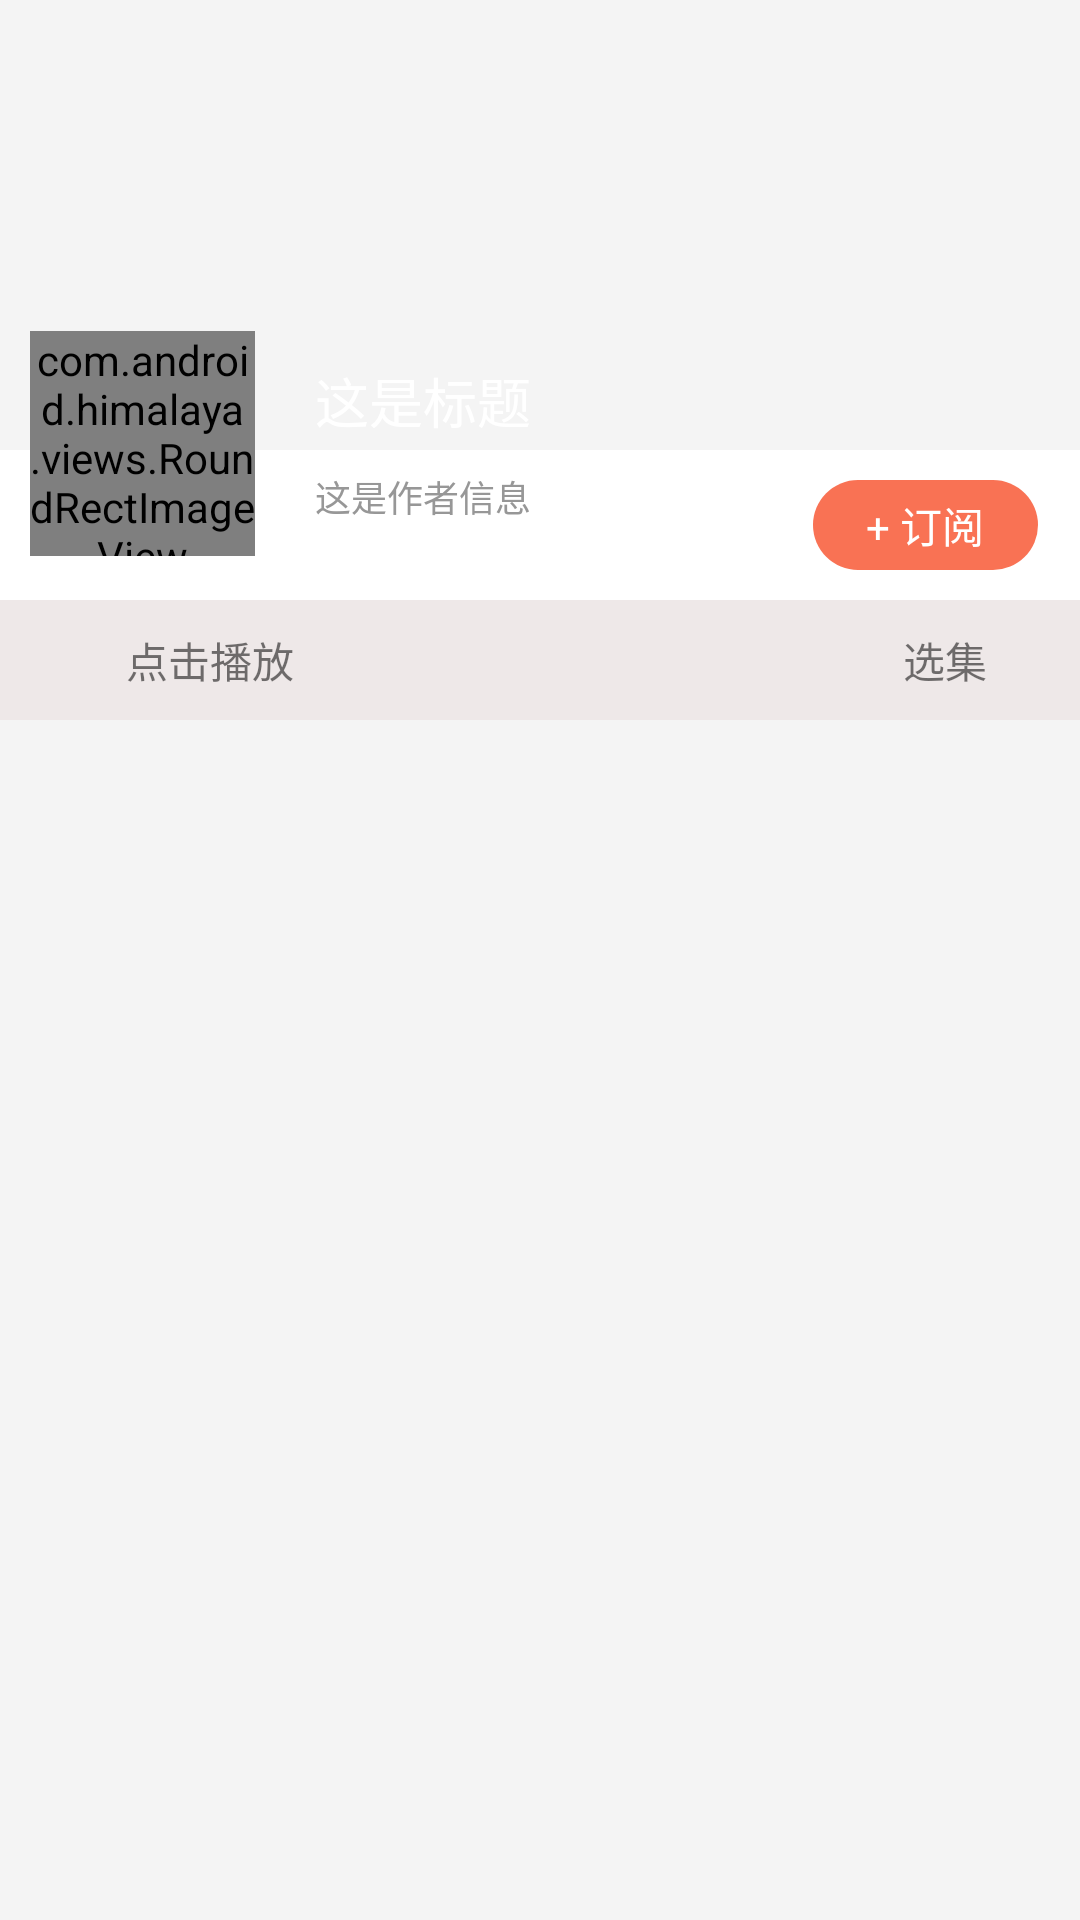

This screen was rendered from an Android layout file. Write that file and the resources it references.
<!-- AndroidManifest.xml: application theme AppTheme -->
<!-- res/layout/activity_detail.xml -->
<?xml version="1.0" encoding="utf-8"?>
<RelativeLayout xmlns:android="http://schemas.android.com/apk/res/android"
    xmlns:tools="http://schemas.android.com/tools"
    android:layout_width="match_parent"
    android:layout_height="match_parent"
    android:background="#f4f4f4"
    tools:context=".DetailActivity">

    <ImageView
        android:id="@+id/iv_large_cover"
        android:layout_width="match_parent"
        android:layout_height="150dp"
        android:scaleType="fitXY"
        tools:ignore="MissingConstraints" />

    <RelativeLayout
        android:id="@+id/subscription_container"
        android:layout_width="match_parent"
        android:layout_height="50dp"
        android:layout_below="@+id/iv_large_cover"
        android:background="@color/white">

        <TextView
            android:id="@+id/detail_sub_btn"
            android:layout_width="75dp"
            android:layout_height="30dp"
            android:layout_alignParentRight="true"
            android:layout_centerVertical="true"
            android:layout_marginRight="14dp"
            android:background="@drawable/shape_subscription_bg"
            android:gravity="center"
            android:text="@string/sub_tips_text"
            android:textColor="@color/white"/>

    </RelativeLayout>

    <RelativeLayout
        android:id="@+id/player_control_container"
        android:layout_width="match_parent"
        android:layout_height="40dp"
        android:layout_below="@id/subscription_container"
        android:background="#EEE8E8">

        <ImageView
            android:id="@+id/detail_play_control"
            android:layout_width="40dp"
            android:layout_height="40dp"
            android:layout_centerVertical="true"
            android:padding="10dp"
            android:src="@drawable/play_black_normal" />

        <TextView
            android:id="@+id/play_control_tv"
            android:layout_width="match_parent"
            android:layout_height="wrap_content"
            android:layout_centerVertical="true"
            android:layout_marginLeft="2dp"
            android:layout_marginRight="100dp"
            android:singleLine="true"
            android:layout_toRightOf="@+id/detail_play_control"
            android:ellipsize="marquee"
            android:marqueeRepeatLimit="marquee_forever"
            android:text="@string/click_play_tips_text"
            android:textSize="14dp" />

        <TextView
            android:layout_width="wrap_content"
            android:layout_height="wrap_content"
            android:layout_centerVertical="true"
            android:layout_marginRight="5dp"
            android:layout_toLeftOf="@+id/detail_arrow"
            android:text="选集"
            android:textSize="14dp" />

        <ImageView
            android:id="@+id/detail_arrow"
            android:layout_width="16dp"
            android:layout_height="8dp"
            android:layout_alignParentRight="true"
            android:layout_centerVertical="true"
            android:layout_marginRight="10dp"
            android:src="@drawable/arrow_icon" />
    </RelativeLayout>


    <com.android.himalaya.views.RoundRectImageView
        android:id="@+id/iv_small_cover"
        android:layout_width="75dp"
        android:layout_height="75dp"
        android:layout_below="@+id/iv_large_cover"
        android:layout_marginLeft="10dp"
        android:layout_marginTop="-40dp"
        android:scaleType="fitXY" />

    <LinearLayout
        android:layout_width="wrap_content"
        android:layout_height="wrap_content"
        android:layout_below="@+id/iv_large_cover"
        android:layout_marginLeft="20dp"
        android:layout_marginTop="-30dp"
        android:layout_toRightOf="@+id/iv_small_cover"
        android:orientation="vertical">

        <TextView
            android:id="@+id/tv_album_title"
            android:layout_width="wrap_content"
            android:layout_height="wrap_content"
            android:text="这是标题"
            android:textColor="@color/white"
            android:textSize="18sp" />

        <TextView
            android:id="@+id/tv_album_author"
            android:layout_width="wrap_content"
            android:layout_height="wrap_content"
            android:layout_marginTop="10dp"
            android:text="这是作者信息"
            android:textColor="@color/sub_text_title"
            android:textSize="12sp" />

    </LinearLayout>

    <FrameLayout
        android:id="@+id/detail_list_container"
        android:layout_width="match_parent"
        android:layout_height="match_parent"
        android:layout_below="@+id/player_control_container">

    </FrameLayout>

</RelativeLayout>
<!-- resources referenced by this layout -->
<resources>
  <color name="sub_text_title">#979797</color>
  <color name="white">#FFFFFF</color>
  <!-- drawable shape_subscription_bg (drawable) -->
  <?xml version="1.0" encoding="utf-8"?>
  <shape xmlns:android="http://schemas.android.com/apk/res/android"
      android:shape="rectangle">
  
      <solid android:color="#f97254"/>
      <corners android:radius="15dp"/>
  </shape>
  <string name="click_play_tips_text">点击播放</string>
  <string name="sub_tips_text">+ 订阅</string>
  <style name="AppTheme" parent="Theme.AppCompat.Light.NoActionBar">
          
          <item name="colorPrimary">@color/main_color</item>
          <item name="colorPrimaryDark">@color/main_color</item>
          <item name="colorAccent">@color/main_color</item>
  
      </style>
  <color name="main_color">#FA7254</color>
</resources>
